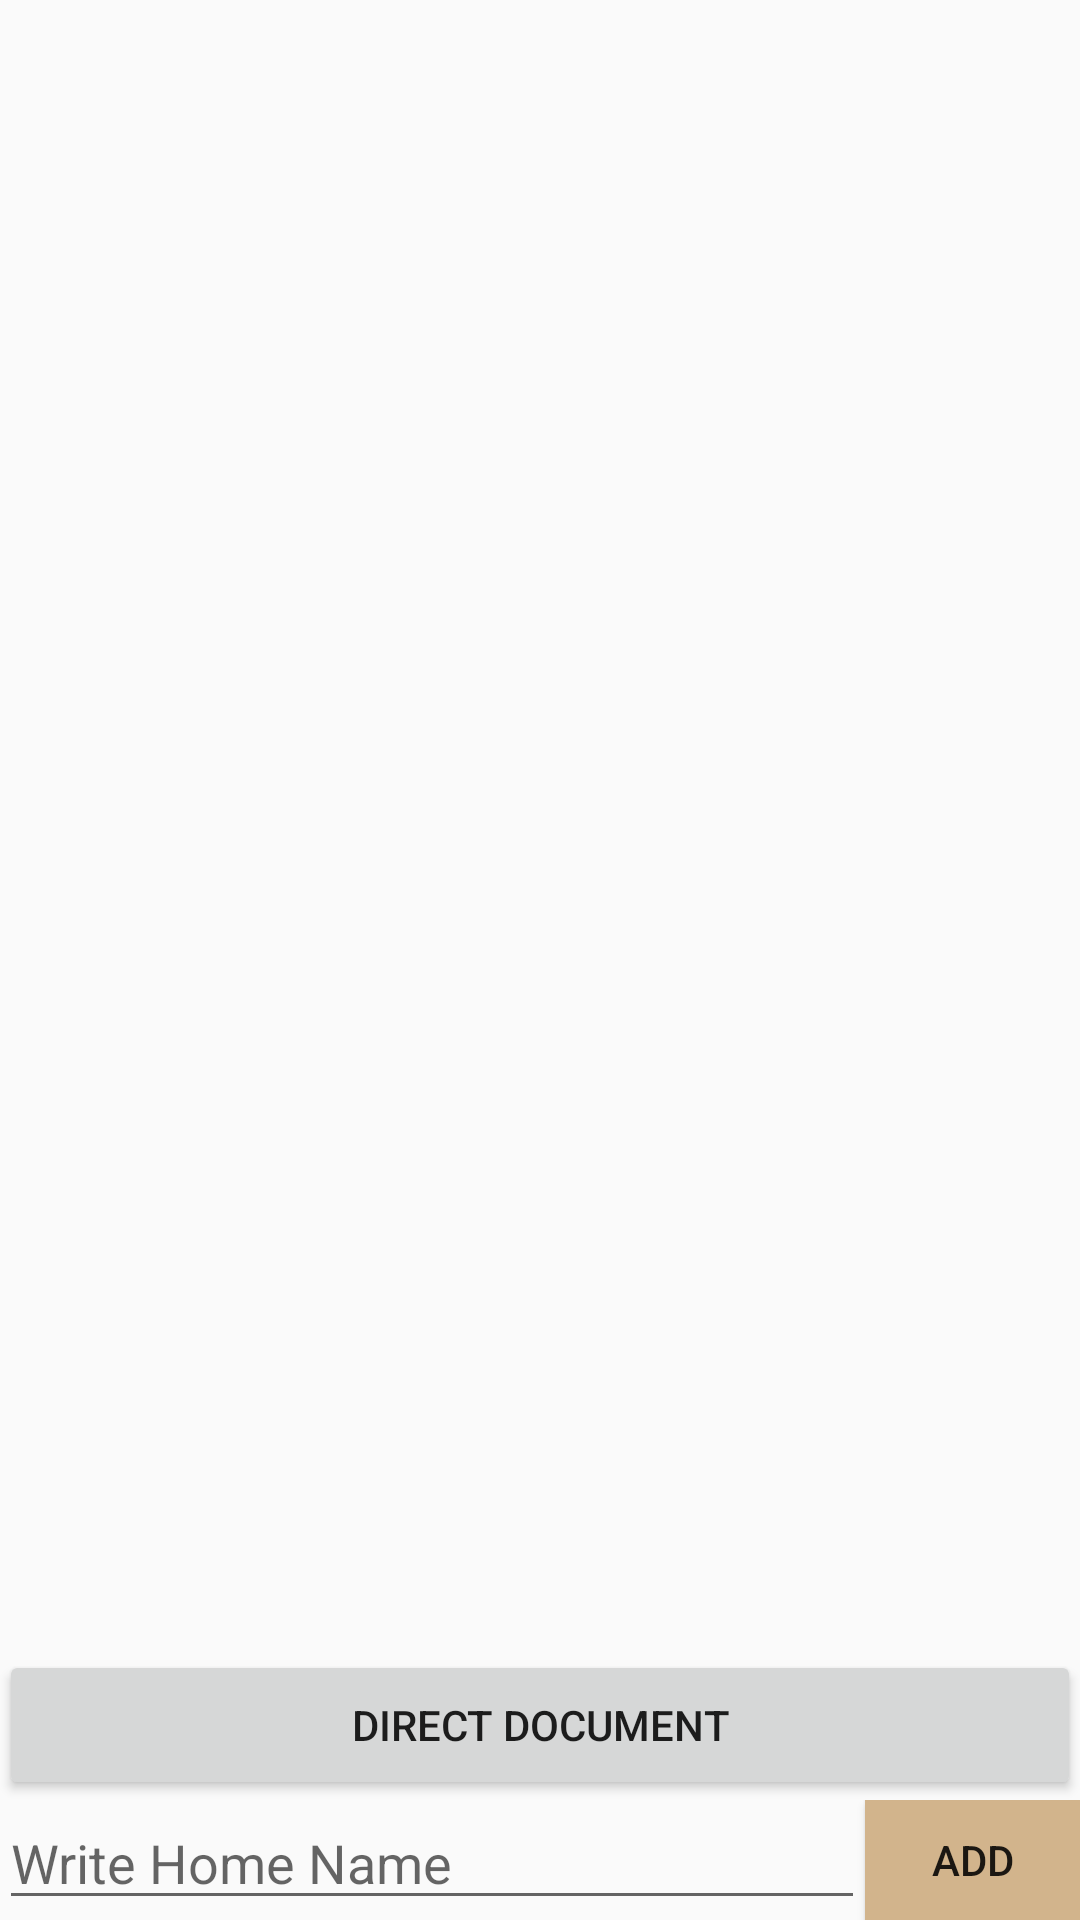

Write the Android layout XML for this screen, with the resource values it uses.
<!-- AndroidManifest.xml: application theme AppTheme -->
<!-- res/layout/activity_add_home.xml -->
<?xml version="1.0" encoding="utf-8"?>
<LinearLayout xmlns:android="http://schemas.android.com/apk/res/android"
    android:layout_width="fill_parent"
    android:layout_height="fill_parent"
    android:orientation="vertical"
    android:paddingBottom="@dimen/activity_vertical_margin"
    android:paddingLeft="@dimen/activity_horizontal_margin"
    android:paddingRight="@dimen/activity_horizontal_margin"
    android:paddingTop="@dimen/activity_vertical_margin">

    <ListView
        android:id="@+id/HomeList"
        android:layout_width="match_parent"
        android:layout_height="match_parent"
        android:layout_weight="1.0"
        android:scrollbars="vertical" />
    <Button
        android:id="@+id/DirectDocumentBtn"
        android:layout_width="match_parent"
        android:layout_height="50dp"
        android:text="Direct Document"
        />

    <LinearLayout
        android:layout_width="match_parent"
        android:layout_height="40dp"
        android:orientation="horizontal">

        <EditText
            android:id="@+id/AddHomeEdit"
            android:layout_width="match_parent"
            android:layout_height="match_parent"
            android:layout_gravity="bottom"
            android:layout_weight="1.0"
            android:hint="Write Home Name"
            android:inputType="text"
            android:singleLine="true" />

        <Button
            android:id="@+id/AddHome_btn"
            android:layout_width="match_parent"
            android:layout_height="match_parent"
            android:layout_weight="4.0"
            android:background="@color/colorPrimary"
            android:paddingLeft="@dimen/activity_horizontal_margin"
            android:paddingRight="@dimen/activity_horizontal_margin"
            android:text="ADD" />


    </LinearLayout>
</LinearLayout>
<!-- resources referenced by this layout -->
<resources>
  <color name="colorPrimary">#D2B48C</color>
  <style name="AppTheme" parent="Theme.AppCompat.Light.NoActionBar">
          
  
          
          <item name="colorPrimary">@color/colorPrimary</item>
          <item name="colorPrimaryDark">@color/colorPrimaryDark</item>
          <item name="colorAccent">@color/colorAccent</item>
  
      </style>
  <color name="colorPrimaryDark">#caad85</color>
  <color name="colorAccent">#FF4081</color>
</resources>
